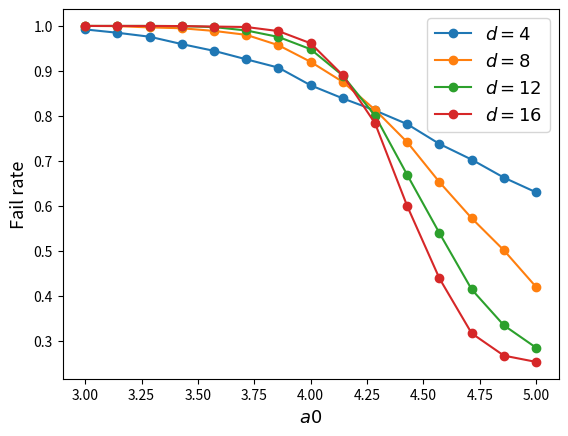

Source code (Python):
import matplotlib.pyplot as plt
import numpy as np

# Over a0
# a0 = [2, 4, 6, 8]
# GHZ_8 = [.0607, .3914, .4369, .7445]
# GHZ_12 = [.0186, .1997, .3227, .7609]
# GHZ_16 = [.0071, .1976, .3172, .7904]
#
#
# a03 = [2, 4, 6, 8, 12]
# GHZ3_8 = [.3745, .7415, .8347, .91, .9143]
# GHZ3_12 = [.231, .7215, .7444, .8817, .9374]
# GHZ3_16 = [.1945, .7569, .8136, .9104, .9206]


# Over eta
# eta = [1/30, 1/40, 1/50, 1/60, 1/70, 1/80]
# GHZ_8 = [0.0144, 0.0449, 0.8002, 0.934, 0.9362, 0.9372]
# GHZ_12 = [0.0014, 0.0093, 0.8289, 0.9401, 0.9425, 0.9493]
# GHZ_16 = [0.0009, 0.003, 0.8117, 0.944, 0.949, 0.953]


# PQ test cycles=50
pq = [0.0060, 0.0080, 0.0100, 0.0120, 0.0140, 0.0160, 0.0180, 0.0200, 0.0220, 0.0240, 0.0260, 0.0280, 0.0300, 0.0320, 0.0340]
# d4 = [0.0479, 0.0827, 0.1380, 0.2012, 0.2735, 0.3440, 0.4209, 0.4877, 0.5516, 0.6133, 0.6542, 0.6831, 0.7151, 0.7169, 0.7339]
# d8 = [0.0006, 0.0019, 0.0033, 0.0099, 0.0275, 0.0535, 0.1130, 0.1919, 0.2902, 0.4146, 0.5455, 0.6370, 0.6969, 0.7189, 0.7392]
# d12 =[0.0000, 0.0001, 0.0001, 0.0011, 0.0041, 0.0148, 0.0403, 0.0866, 0.1951, 0.3364, 0.5012, 0.6349, 0.7074, 0.7361, 0.7521]
# d16 =[0.0000, 0.0000, 0.0000, 0.0004, 0.0008, 0.0049, 0.0167, 0.0513, 0.1463, 0.3073, 0.5068, 0.6589, 0.7261, 0.7427, 0.7476]

# With cycles=distance
# d4 = [0.0062, 0.0087, 0.0143, 0.0213, 0.0281, 0.0393, 0.0527, 0.0668, 0.0810, 0.1067, 0.1265, 0.1473, 0.1722, 0.1936, 0.2183]
# d8 = [0.0001, 0.0004, 0.0019, 0.0040, 0.0079, 0.0132, 0.0270, 0.0467, 0.0745, 0.1043, 0.1487, 0.2052, 0.2644, 0.3373, 0.3930]
# d12= [0.0000, 0.0001, 0.0004, 0.0011, 0.0027, 0.0068, 0.0170, 0.0335, 0.0755, 0.1336, 0.2086, 0.2916, 0.3980, 0.5007, 0.5706]
# d16= [0.0000, 0.0000, 0.0001, 0.0001, 0.0009, 0.0031, 0.0095, 0.0301, 0.0685, 0.1462, 0.2700, 0.3878, 0.5233, 0.6310, 0.6825]


# d4 = np.array(d4)
# d8 = np.array(d8)
# d12 = np.array(d12)
# d16 = np.array(d16)
#
# plt.plot(pq, 1-d4, 'o-', label=r"$d=4$")
# plt.plot(pq, 1-d8, 'o-', label=r"$d=8$")
# plt.plot(pq, 1-d12, 'o-', label=r"$d=12$")
# plt.plot(pq, 1-d16, 'o-', label=r"$d=16$")


# cycles=2distance
d4 = [0.0078, 0.0152, 0.0240, 0.0404, 0.0554, 0.0742, 0.0927, 0.1320, 0.1611, 0.1879, 0.2183, 0.2623, 0.2971, 0.3371, 0.3698]
d8 = [0.0000, 0.0005, 0.0033, 0.0052, 0.0111, 0.0198, 0.0429, 0.0798, 0.1245, 0.1864, 0.2585, 0.3472, 0.4274, 0.4986, 0.5801]
d12= [0.0000, 0.0000, 0.0000, 0.0004, 0.0026, 0.0101, 0.0245, 0.0518, 0.1105, 0.1995, 0.3313, 0.4606, 0.5856, 0.6654, 0.7151]
d16= [0.0001, 0.0000, 0.0001, 0.0003, 0.0014, 0.0024, 0.0115, 0.0386, 0.1097, 0.2165, 0.4007, 0.5613, 0.6832, 0.7327, 0.7467]

# cycles=3distance
# d4 = [0.0126, 0.0247, 0.0387, 0.0558, 0.0759, 0.1067, 0.1368, 0.1795, 0.2090, 0.2605, 0.3042, 0.3500, 0.3791, 0.4332, 0.4809]
# d8 = [0.0001, 0.0004, 0.0024, 0.0053, 0.0123, 0.0313, 0.0619, 0.1021, 0.1708, 0.2503, 0.3429, 0.4416, 0.5356, 0.6090, 0.6716]
# d12= [0.0000, 0.0000, 0.0002, 0.0010, 0.0043, 0.0097, 0.0287, 0.0728, 0.1538, 0.2717, 0.4189, 0.5622, 0.6632, 0.7217, 0.7492]
# d16= [0.0000, 0.0000, 0.0000, 0.0000, 0.0014, 0.0041, 0.0155, 0.0464, 0.1366, 0.2967, 0.4857, 0.6524, 0.7243, 0.7529, 0.7456]

# Using the cheat decoder, c=d
# d4 = [0.0038, 0.0073, 0.0130, 0.0148, 0.0242, 0.0283, 0.0412, 0.0519, 0.0714, 0.0832, 0.1012, 0.1151, 0.1360, 0.1600, 0.1785]
# d8 = [0.0000, 0.0001, 0.0003, 0.0008, 0.0018, 0.0057, 0.0133, 0.0214, 0.0361, 0.0598, 0.0903, 0.1337, 0.1775, 0.2261, 0.2876]
# d12= [0.0000, 0.0000, 0.0000, 0.0003, 0.0007, 0.0016, 0.0044, 0.0126, 0.0262, 0.0572, 0.1107, 0.1765, 0.2641, 0.3674, 0.4745]
# d16= [0.0000, 0.0000, 0.0000, 0.0000, 0.0000, 0.0005, 0.0013, 0.0084, 0.0238, 0.0589, 0.1381, 0.2498, 0.3843, 0.5233, 0.6177]
#
# Cheat decoder c=100
# d4 = [0.0890, 0.1594, 0.2392, 0.3359, 0.4301, 0.5176, 0.5943, 0.6570, 0.6954, 0.7172, 0.7348, 0.7458, 0.7511, 0.7564, 0.7511]
# d8 = [0.0004, 0.0010, 0.0039, 0.0155, 0.0424, 0.0943, 0.1785, 0.3018, 0.4455, 0.5802, 0.6709, 0.7307, 0.7431, 0.7374, 0.7533]
# d12= [0.0000, 0.0001, 0.0002, 0.0015, 0.0034, 0.0148, 0.0490, 0.1318, 0.2991, 0.4861, 0.6413, 0.7249, 0.7543, 0.7495, 0.7467]
#


# P test Q=0
# p = [0.095, 0.096, 0.097, 0.098, 0.100, 0.101, 0.102, 0.103, 0.104, 0.105]
# d4 =[0.2474, 0.2644, 0.2641, 0.2699, 0.2892, 0.2786, 0.2824, 0.2786, 0.3005, 0.2982]
# d8 =[0.2221, 0.2295, 0.2331, 0.2402, 0.2664, 0.2568, 0.2814, 0.2812, 0.3008, 0.2970]
# d12=[0.2028, 0.2094, 0.2242, 0.2277, 0.2403, 0.2596, 0.2709, 0.2754, 0.2964, 0.3041]
# d16=[0.1903, 0.1952, 0.2086, 0.2204, 0.2446, 0.2553, 0.2812, 0.2867, 0.2896, 0.3008]

# plt.plot(a03, GHZ3_8, 'o-', label=r"$d=8$")
# plt.plot(a03, GHZ3_12, 'o-', label=r"$d=12$")
# plt.plot(a03, GHZ3_16, 'o-', label=r"$d=16$")
#

# plt.plot(eta, GHZ_8, 'o-', label=r"$d=8$")
# plt.plot(eta, GHZ_12, 'o-', label=r"$d=12$")
# plt.plot(eta, GHZ_16, 'o-', label=r"$d=16$")

d4 = np.array(d4)
d8 = np.array(d8)
d12 = np.array(d12)
d16 = np.array(d16)
pq = np.linspace(3.0, 5, 15)

plt.plot(pq, 1-d4, 'o-', label=r"$d=4$")
plt.plot(pq, 1-d8, 'o-', label=r"$d=8$")
plt.plot(pq, 1-d12, 'o-', label=r"$d=12$")
plt.plot(pq, 1-d16, 'o-', label=r"$d=16$")


# plt.ylim([0.4, 1])
plt.ylabel(r"Fail rate", fontsize=13)
plt.xlabel(r"$a0$", fontsize=13)
plt.legend(fontsize=13)
plt.show()
